Run: headless pygame with SDL's dummy video driver; simulated clock (each Clock.tick advances the game by its frame time, no real sleeping); random seed 0; keys injected as events and as key.get_pressed() state; no mouse input.
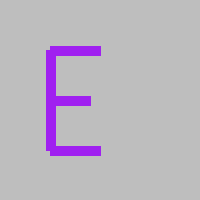
Frame 1 of 4 · flips 1–60 · no input
Frame 2 of 4 · flips 61–180 · tapped SPACE, RETURN · held RIGHT (→), D · screen unchanged from frame 1, image omitted
Frame 3 of 4 · flips 181–300 · held DOWN (↓), S · screen unchanged from frame 2, image omitted
Frame 4 of 4 · flips 301–420 · held LEFT (←), A, UP (↑), W · screen unchanged from frame 3, image omitted

The pygame program that drew these frames:

import pygame as pg
pg.init()
pg.display.set_caption ("E")
(sirina, visina)=(200, 200)

prozor=pg.display.set_mode ((sirina, visina))
prozor.fill(pg.Color("grey"))
debljina=10

pg.draw.line (prozor, pg.Color("purple"), (50, 50), (50, 150), debljina)
pg.draw.line (prozor, pg.Color("purple"), (50, 50), (100,50), debljina)
pg.draw.line (prozor, pg.Color("purple"), (50, 100), (90,100), debljina)
pg.draw.line (prozor, pg.Color("purple"), (50, 150), (100,150), debljina)

pg.display.update()
while pg.event.wait().type!=pg.QUIT:
  pass
pg.quit ()
